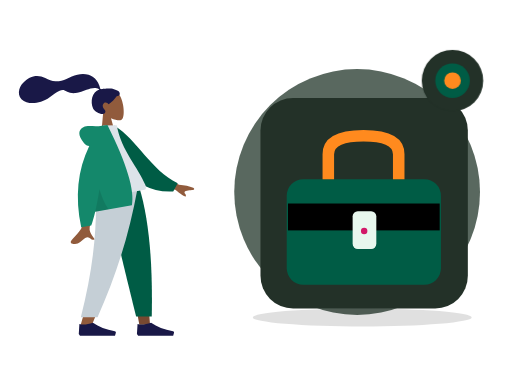
t = 0.00 s
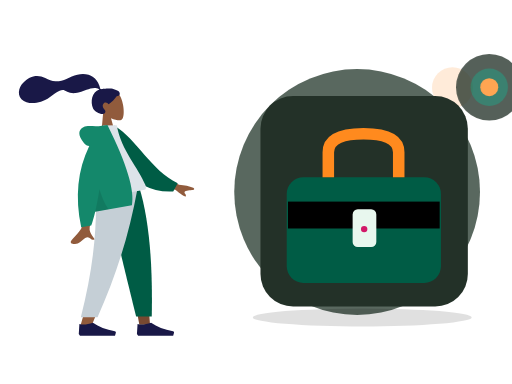
t = 0.70 s
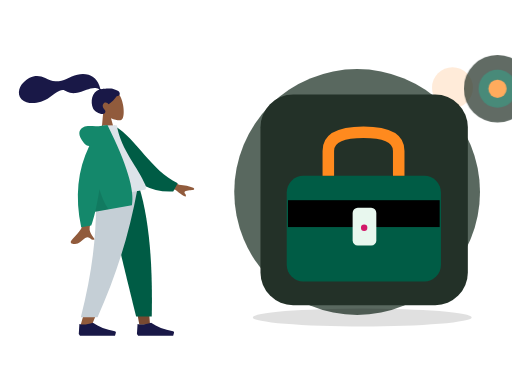
t = 1.05 s
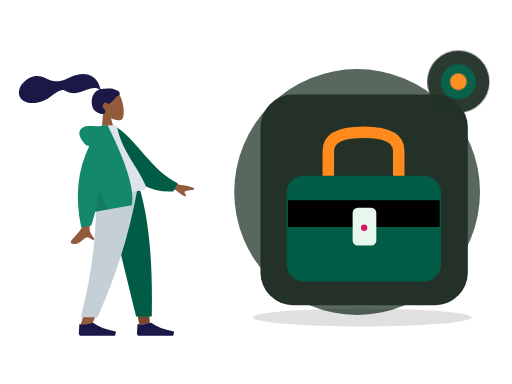
t = 1.75 s
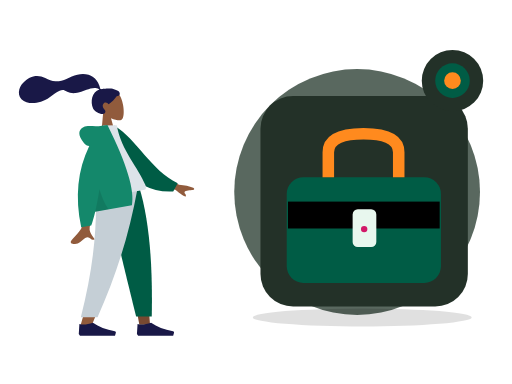
t = 2.10 s
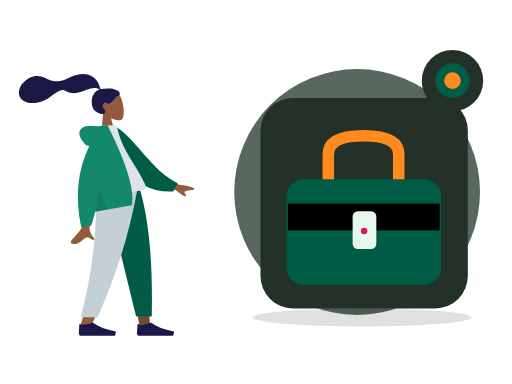
t = 2.80 s

The animated SVG that drew these frames (rendered in a browser with its animation timeline set to each time). Animation: 2 CSS @keyframes rules; one cycle of 2.80 s.

<?xml version="1.0" encoding="UTF-8"?>
<svg xmlns="http://www.w3.org/2000/svg" xmlns:xlink="http://www.w3.org/1999/xlink" width="800" height="600" viewBox="0 0 800 600" role="img" aria-labelledby="zil-177-title zil-177-desc" data-illustration="ZIL-177" data-base="BASE-SERVICES" data-theme="dark" data-motion="on" data-requires-business-state="false" data-status="REVUE_VISUELLE_REQUISE">
<title id="zil-177-title">Prestation en cours</title><desc id="zil-177-desc">Illustration Zamurek. Géométrie vectorielle native. Famille BASE-SERVICES. Sources Humaaans / IRA Design lorsque présentes. Pas de preuve transactionnelle.</desc>
<style><![CDATA[#zil-177-seal{transform-box:fill-box;transform-origin:center;animation:zil-177-hint 2s ease-in-out 1}#zil-177-device{transform-box:fill-box;transform-origin:center;animation:zil-177-float 2.8s ease-in-out 1}@keyframes zil-177-hint{0%,100%{scale:1;opacity:1}50%{scale:1.1;opacity:.72}}@keyframes zil-177-float{0%,100%{translate:0 0}50%{translate:0 -6px}}@media(prefers-reduced-motion:reduce){*{animation:none!important;transition:none!important}}]]></style>
<g id="zil-177-background" data-layer="decor">
<circle cx="558" cy="300" r="192" fill="#33453A" opacity=".81"/>
<ellipse cx="566" cy="496" rx="171" ry="14" fill="#005C452" opacity=".12"/>
<circle cx="707" cy="137" r="32" fill="#FF8A1E" opacity=".17"/>
<path d="M701 218l10 16 16 10-16 10-10 16-10-16-16-10 16-10z" fill="#D21868" opacity=".25"/></g>
<g id="zil-177-person" data-upstream="Humaaans" data-source="standing-1.svg"><svg x="9" y="89" width="355" height="445" viewBox="0 0 380 480" overflow="visible">
    
    <title>humaaans/standing-1</title>
    <desc>Created with Sketch.</desc>
    <g id="zil-177-person-node-0" data-part="part" stroke="none" stroke-width="1" fill="none" fill-rule="evenodd">
        <g id="zil-177-person-node-1" data-part="part" transform="translate(34.000000, 17.000000)">
            <g id="zil-177-person-node-2" data-part="head" transform="translate(132.804269, 62.826718) rotate(-7.000000) translate(-132.804269, -62.826718) translate(61.952002, 8.590719)">
                <g id="zil-177-person-node-3" data-part="head" stroke-width="1" transform="translate(56.316359, 32.329762)" fill="#915B3C">
                    <path d="M8.61668863,35.9695996 C3.8111203,30.3288374 0.558611141,23.4160055 1.10210733,15.6699789 C2.66807119,-6.64848056 33.7361385,-1.73870383 39.7795208,9.52573796 C45.8229031,20.7901798 45.1047922,49.3633705 37.294259,51.3766405 C34.1794292,52.1795298 27.5439155,50.2127726 20.7905107,46.1421897 L25.0294931,76.1313749 L0,76.1313749 L8.61668863,35.9695996 Z"></path>
                </g>
                <path d="M81.829704,28.872831 C78.5308893,28.3318613 69.6486851,27.9599296 68.010648,27.9601697 C66.963865,27.9601697 65.8294711,28.1993201 65.2094921,27.2381565 C64.7017796,26.4510733 64.8877733,25.1198989 64.7362495,24.2065173 C64.5603095,23.1454676 64.3104029,22.0981043 64.0576238,21.0533821 C63.3383046,18.0805701 62.2505886,15.2523048 60.728648,12.5969192 C57.8729147,7.61509999 53.6893732,3.71281899 48.4078227,1.44209099 C42.5754723,-1.06514616 35.9756884,-1.63925112 29.7021715,-1.13069641 C22.988685,-0.586605299 16.9114548,1.62961754 10.5728281,3.7152201 C4.53246162,5.70261733 -1.79419635,6.48489838 -8.11175811,5.51437045 C-14.4769553,4.53663921 -19.2864601,1.08672699 -24.6553822,-2.18766423 C-30.1516514,-5.53985134 -36.4328283,-7.73230322 -42.9303994,-7.22831061 C-48.9956608,-6.75769341 -54.5857646,-4.25333759 -59.6011311,-0.907873572 C-64.293582,2.22221104 -68.1654584,5.98810909 -70.3514228,11.2883153 C-72.7030342,16.9897466 -72.7008798,23.247995 -68.8337909,28.2867205 C-63.2286065,35.5904113 -52.8227742,37.479123 -44.1655698,37.2913563 C-39.1581026,37.1830663 -34.2401613,36.2689645 -29.5125225,34.6061971 C-23.2076476,32.3885335 -17.7592532,28.6298388 -11.8608356,25.5801913 C-9.09271325,24.1491309 -6.2314744,22.9737884 -3.23235606,22.1271577 C-0.322045518,21.3052583 2.54445956,20.9282844 5.17948986,22.6863758 C7.96700148,24.5462741 10.4648704,26.3732774 13.6538124,27.5375747 C16.7130137,28.6545702 19.9534211,29.2793386 23.2127391,29.2541269 C29.5542383,29.2051443 35.8054934,27.2292724 41.9645895,25.9057816 C46.9871373,24.8267236 52.3610863,23.7512672 57.481538,24.788546 C59.6181914,25.2214658 62.7391512,26.1151582 63.5108934,28.3357031 C50.5222143,30.6897495 45.4209244,46.7531632 49.0826303,58.5452455 C51.058903,64.9098629 62.9385498,72.3500334 67.5575128,69.0040579 C70.4837588,66.8842862 68.7072267,64.1014098 67.5575128,62.264322 C65.3557497,58.7462183 64.6024393,54.2270926 68.6765868,51.7777221 C72.1908383,49.6652272 75.8858316,54.6818421 75.9557288,54.6763195 C76.9216034,54.6002044 85.267599,49.8801773 91.017838,42.9924605 C96.6904702,43.3287282 97.5510906,39.5883405 96.1965772,36.5294063 C94.8420637,33.4704722 86.3876266,29.6207762 81.829704,28.872831 Z" id="zil-177-person-node-4" data-part="part" fill="#191847"></path>
            </g>
            <g id="zil-177-person-node-5" data-part="legs" transform="translate(0.000000, 203.685999)">
                <polygon id="zil-177-person-node-6" data-part="part" fill="#784931" points="133.49063 9.9475983e-14 171.692767 131.641481 189.661145 230.479916 207.695982 230.479916 189.693287 9.9475983e-14"></polygon>
                <path d="M116.322199,0 C118.987817,68.3870665 117.936536,105.687231 117.339939,111.900493 C116.743342,118.113756 113.356416,159.726021 90.276884,232.565707 L109.034701,232.565707 C139.599745,162.688474 150.269709,121.076209 153.775289,111.900493 C157.280868,102.724778 167.634408,65.4246134 182.750117,0 L116.322199,0 Z" id="zil-177-person-node-7" data-part="part" fill="#915B3C"></path>
                <path d="M132.670537,1.13686838e-13 C142.607509,45.2981944 159.794211,117.605619 184.230644,216.922274 L210.608646,216.922274 C212.556962,114.983226 204.268916,47.8902794 189.91609,1.13686838e-13 L132.670537,1.13686838e-13 Z" id="zil-177-person-node-8" data-part="part" fill="#005C45"></path>
                <path d="M116.188908,0 C118.799532,68.3870665 112.033935,135.76128 91.0765976,217.987026 L119.220475,217.987026 C149.841711,149.152689 171.788937,82.1109421 186.788408,0 L116.188908,0 Z" id="zil-177-person-node-9" data-part="part" fill="#C5CFD6"></path>
                <g id="zil-177-person-node-10" data-part="part" transform="translate(87.603226, 207.536214)" fill="#191847">
                    <path d="M0,38.5871352 L1.03499318,21.9008065 C7.09473278,23.6731293 14.6846828,22.9778656 23.8048432,19.8150154 C33.6112156,26.7613376 45.956156,31.504481 60.8396644,34.0444457 L60.8396664,34.0444341 C61.9752066,34.2382212 62.7386484,35.315854 62.5448613,36.4513942 C62.532312,36.5249296 62.5158268,36.5977389 62.4954767,36.6695081 L61.0645978,41.7158218 L23.8048432,41.7158218 L2.06998637,41.7158218 L0,38.5871352 Z" id="zil-177-person-node-11" data-part="part"></path>
                </g>
                <g id="zil-177-person-node-12" data-part="part" transform="translate(185.635407, 207.536214)" fill="#191847">
                    <path d="M0,38.5871352 L1.03499318,21.9008065 C7.09473278,23.6731293 14.6846828,22.9778656 23.8048432,19.8150154 C33.6112156,26.7613376 45.956156,31.504481 60.8396644,34.0444457 L60.8396664,34.0444341 C61.9752066,34.2382212 62.7386484,35.315854 62.5448613,36.4513942 C62.532312,36.5249296 62.5158268,36.5977389 62.4954767,36.6695081 L61.0645978,41.7158218 L23.8048432,41.7158218 L2.06998637,41.7158218 L0,38.5871352 Z" id="zil-177-person-node-13" data-part="part"></path>
                </g>
            </g>
            <g id="zil-177-person-node-14" data-part="body" transform="translate(155.249818, 192.734499) rotate(-10.000000) translate(-155.249818, -192.734499) translate(21.880847, 95.214000)">
                <path d="M198.964869,96.1669474 L232.231433,120.595314 C241.254011,123.029931 248.792082,126.059006 254.845649,129.682538 C256.275606,130.985537 258.003844,133.624326 252.073465,133.168278 C246.143085,132.712229 239.884706,132.499245 239.066429,134.522006 C238.248152,136.544766 241.836896,138.963766 240.182801,141.693 C239.080072,143.512489 233.870334,138.950187 224.553589,128.006095 L191.610963,114.34562 L198.964869,96.1669474 Z M71.2380339,97.0100305 L93.0318307,97.0957353 C79.5751668,140.53616 72.3105679,163.585377 71.2380339,166.243387 C68.8248325,172.223909 73.9314912,181.33214 76.1153011,186.226836 C69.002705,189.409511 69.7605597,177.622767 60.788211,181.797022 C52.5986673,185.607089 46.3689017,192.510675 36.9070672,186.672433 C35.7437902,185.954655 34.4690282,183.252093 37.5490144,181.140184 C45.2223833,175.878647 56.2801726,166.67001 57.7742541,163.638916 C59.8117011,159.505478 64.2996277,137.295849 71.2380339,97.0100305 Z" id="zil-177-person-node-15" data-part="part" fill="#915B3C"></path>
                <path d="M127.996379,9.99126343 L136.845297,7.66438547 C172.696724,33.5424787 191.22711,87.6619834 234.647976,113.391279 L225.880465,126.441219 C154.233028,123.866416 130.7617,57.9296166 127.996379,9.99126343 Z" id="zil-177-person-node-16" data-part="part" fill="#005C45" transform="translate(181.322177, 67.052802) rotate(5.000000) translate(-181.322177, -67.052802) "></path>
                <path d="M93.8605991,118.890092 C130.019619,118.890092 156.617436,118.890092 173.65405,118.890092 C177.300204,118.890092 176.613156,113.625177 176.086082,110.968472 C170.003016,80.3068849 146.257032,47.2551777 146.257032,3.60918021 L123.240844,0 C104.2035,30.6177517 97.6200564,68.3144034 93.8605991,118.890092 Z" id="zil-177-person-node-17" data-part="part" fill="#DDE3E9"></path>
                <path d="M94.5018144,30.0958364 C91.159002,29.1349436 88.5118406,26.8938416 86.5603303,23.3725304 C78.1478728,8.19306644 81.186005,-0.164352814 90.176254,-2.91148372 C99.1665031,-5.65861462 107.183923,-2.17603713e-14 121.507793,-7.54951657e-15 C122.286892,-6.66133815e-15 123.000459,0.0488414414 123.648494,0.146524324 L130.853759,0.557677906 C151.526451,70.6198746 157.227856,117.364282 147.957974,140.790899 L85.1543132,140.790899 C81.433263,149.467655 77.8725321,156.767924 74.4721203,162.691705 L57.359255,162.691705 C55.7486939,110.616897 68.1295471,66.4182737 94.5018144,30.0958364 Z" id="zil-177-person-node-18" data-part="part" fill="#14886B"></path>
                <path d="M98.8302349,104.808535 C100.805398,121.334664 104.015698,133.328785 108.461137,140.790899 L85.1543132,140.790899 C89.4948142,130.669705 94.0534546,118.675583 98.8302345,104.808534 Z" id="zil-177-person-node-19" data-part="part" fill-opacity="0.1" fill="#000000"></path>
            </g>
        </g>
    </g>
</svg></g>
<g id="zil-177-device" data-layer="object" transform="translate(407 153)">
<rect x="0" y="0" width="324" height="329" rx="51" fill="#233128" stroke="#FF8A1EUTLINE" stroke-width="4"/>
<g id="zil-177-object-geometry" transform="translate(1 16)"><rect x="40" y="111" width="241" height="165" rx="26" fill="#005C45"/><path d="M105 111V72q0-29 55-29t55 29v39" fill="none" stroke="#FF8A1E" stroke-width="18"/><rect x="42" y="149" width="237" height="42" fill="#005C452"/><rect x="143" y="161" width="37" height="59" rx="8" fill="#E8F7EE"/><circle cx="161" cy="192" r="5" fill="#D21868"/></g>
</g>

<g id="zil-177-seal" data-layer="contextual-accessory" transform="translate(707 126)">
<circle r="48" fill="#233128" stroke="#FF8A1EUTLINE" stroke-width="4"/>
<g id="zil-177-context-symbol"><circle r="27" fill="#005C45"/><circle r="13" fill="#FF8A1E"/></g></g>
</svg>
